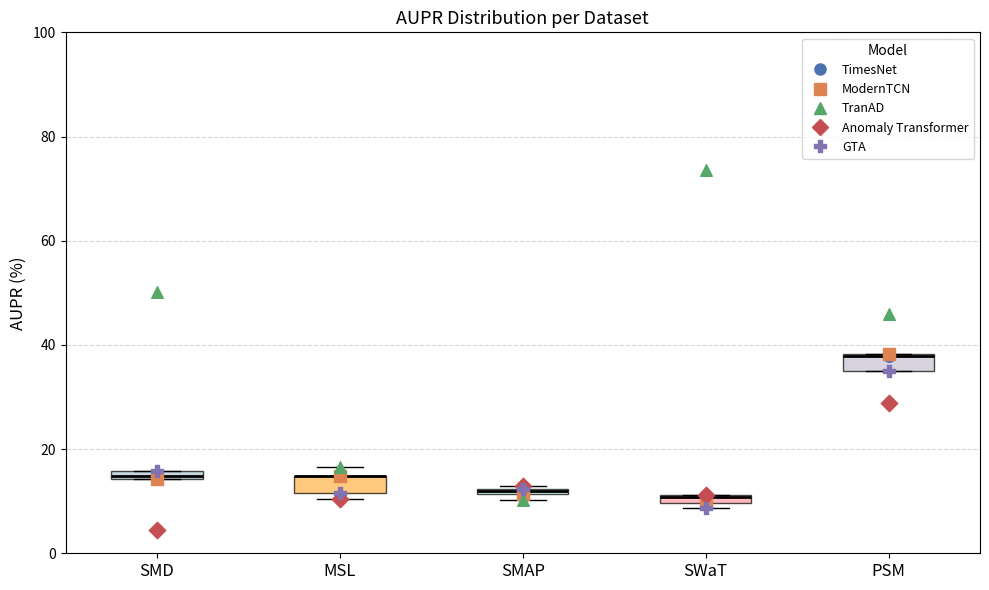
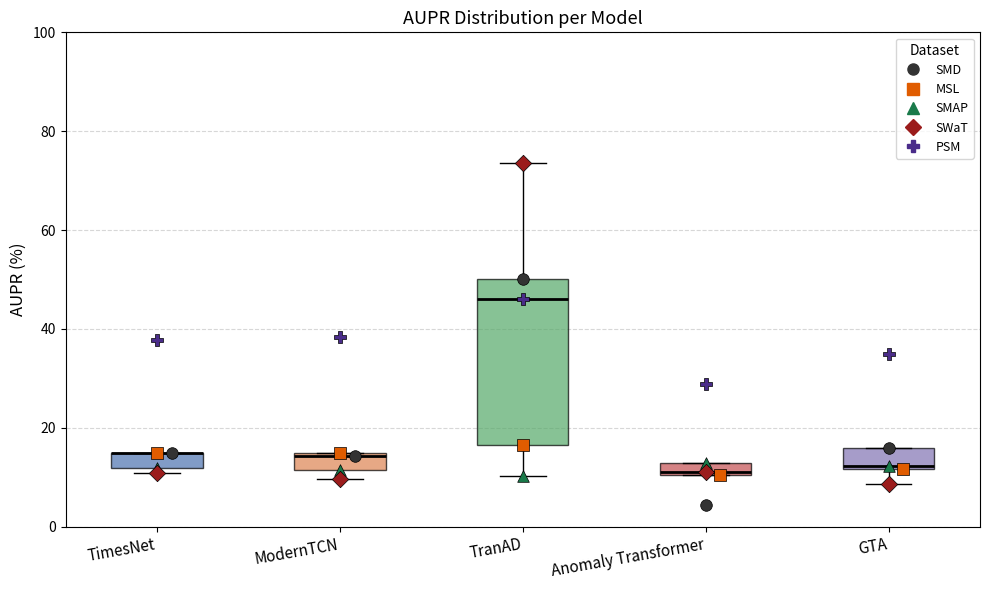

Recreate these plots in Python, in order.
"""
AU-PR Boxplots — grouped by dataset and by model
Master thesis: Time-Series Anomaly Detection

Data source: results.xlsx (Sheet2)
Models: TimesNet, ModernTCN, TranAD, Anomaly Transformer, GTA
Datasets: SMD, MSL, SMAP, SWaT, PSM
"""

import numpy as np
import matplotlib.pyplot as plt
import matplotlib.lines as mlines

# ── Data ──────────────────────────────────────────────────────────────────────
MODELS = ['TimesNet', 'ModernTCN', 'TranAD', 'Anomaly Transformer', 'GTA']
DATASETS = ['SMD', 'MSL', 'SMAP', 'SWaT', 'PSM']

# Rows = models, Columns = datasets
AUPR = np.array([
    # SMD    MSL    SMAP   SWaT   PSM
    [14.90, 14.85, 11.86, 10.81, 37.80],  # TimesNet
    [14.20, 14.80, 11.36,  9.60, 38.29],  # ModernTCN
    [50.19, 16.59, 10.16, 73.66, 46.01],  # TranAD
    [ 4.45, 10.42, 12.90, 11.10, 28.84],  # Anomaly Transformer
    [15.82, 11.62, 12.33,  8.62, 34.97],  # GTA
])

# ── Style ─────────────────────────────────────────────────────────────────────
MODEL_COLORS  = ['#4C72B0', '#DD8452', '#55A868', '#C44E52', '#8172B2']
MODEL_MARKERS = ['o', 's', '^', 'D', 'P']
BOX_COLORS    = ['#aec6cf', '#ffb347', '#b5ead7', '#ff9aa2', '#c9c0d3']

DATASET_MARKERS = ['o', 's', '^', 'D', 'P']
DATASET_COLORS  = ['#333333', '#e05c00', '#1a7a4a', '#9b1c1c', '#4a2c8a']

# ── Figure 1: Boxplot grouped by dataset ──────────────────────────────────────
data_by_dataset = [AUPR[:, j] for j in range(len(DATASETS))]

fig1, ax1 = plt.subplots(figsize=(10, 6))

bp = ax1.boxplot(data_by_dataset, patch_artist=True, widths=0.5, showfliers=False,
                 medianprops=dict(color='black', linewidth=2))

for patch, color in zip(bp['boxes'], BOX_COLORS):
    patch.set_facecolor(color)
    patch.set_alpha(0.7)

for j in range(len(DATASETS)):
    for i in range(len(MODELS)):
        ax1.scatter(j + 1, AUPR[i, j], color=MODEL_COLORS[i],
                    marker=MODEL_MARKERS[i], s=70, zorder=5)

handles = [mlines.Line2D([], [], color=c, marker=m, linestyle='None',
           markersize=8, label=name)
           for c, m, name in zip(MODEL_COLORS, MODEL_MARKERS, MODELS)]
ax1.legend(handles=handles, title='Model', fontsize=9, title_fontsize=10, loc='upper right')

ax1.set_xticks(range(1, len(DATASETS) + 1))
ax1.set_xticklabels(DATASETS, fontsize=12)
ax1.set_ylabel('AUPR (%)', fontsize=12)
ax1.set_title('AUPR Distribution per Dataset', fontsize=13)
ax1.set_ylim(0, 100)
ax1.yaxis.grid(True, linestyle='--', alpha=0.5)
ax1.set_axisbelow(True)

plt.tight_layout()
fig1.savefig('aupr_boxplot_by_dataset.png', dpi=150, bbox_inches='tight')

# ── Figure 2: Boxplot grouped by model ────────────────────────────────────────
data_by_model = [AUPR[i, :] for i in range(len(MODELS))]

fig2, ax2 = plt.subplots(figsize=(10, 6))

bp2 = ax2.boxplot(data_by_model, patch_artist=True, widths=0.5, showfliers=False,
                  medianprops=dict(color='black', linewidth=2))

for patch, color in zip(bp2['boxes'], MODEL_COLORS):
    patch.set_facecolor(color)
    patch.set_alpha(0.7)

MANUAL_JITTER = {
    (0, 0): 0.08,   # TimesNet, SMD → shift right
    (1, 0): 0.08,   # ModernTCN, SMD → shift right
    (3, 1): 0.08,   # Anomaly Transformer, MSL → shift right
    (4, 1): 0.08,   # GTA, MSL → shift right
}

for i in range(len(MODELS)):
    for j in range(len(DATASETS)):
        x_offset = MANUAL_JITTER.get((i, j), 0.0)
        ax2.scatter(i + 1 + x_offset, AUPR[i, j], color=DATASET_COLORS[j],
                    marker=DATASET_MARKERS[j], s=70, zorder=5,
                    edgecolors='black', linewidths=0.5)

handles2 = [mlines.Line2D([], [], color=c, marker=m, linestyle='None',
            markersize=8, label=name)
            for c, m, name in zip(DATASET_COLORS, DATASET_MARKERS, DATASETS)]
ax2.legend(handles=handles2, title='Dataset', fontsize=9, title_fontsize=10, loc='upper right')

ax2.set_xticks(range(1, len(MODELS) + 1))
ax2.set_xticklabels(MODELS, fontsize=11, rotation=10, ha='right')
ax2.set_ylabel('AUPR (%)', fontsize=12)
ax2.set_title('AUPR Distribution per Model', fontsize=13)
ax2.set_ylim(0, 100)
ax2.yaxis.grid(True, linestyle='--', alpha=0.5)
ax2.set_axisbelow(True)

plt.tight_layout()
fig2.savefig('aupr_boxplot_by_model.png', dpi=150, bbox_inches='tight')

plt.show()
